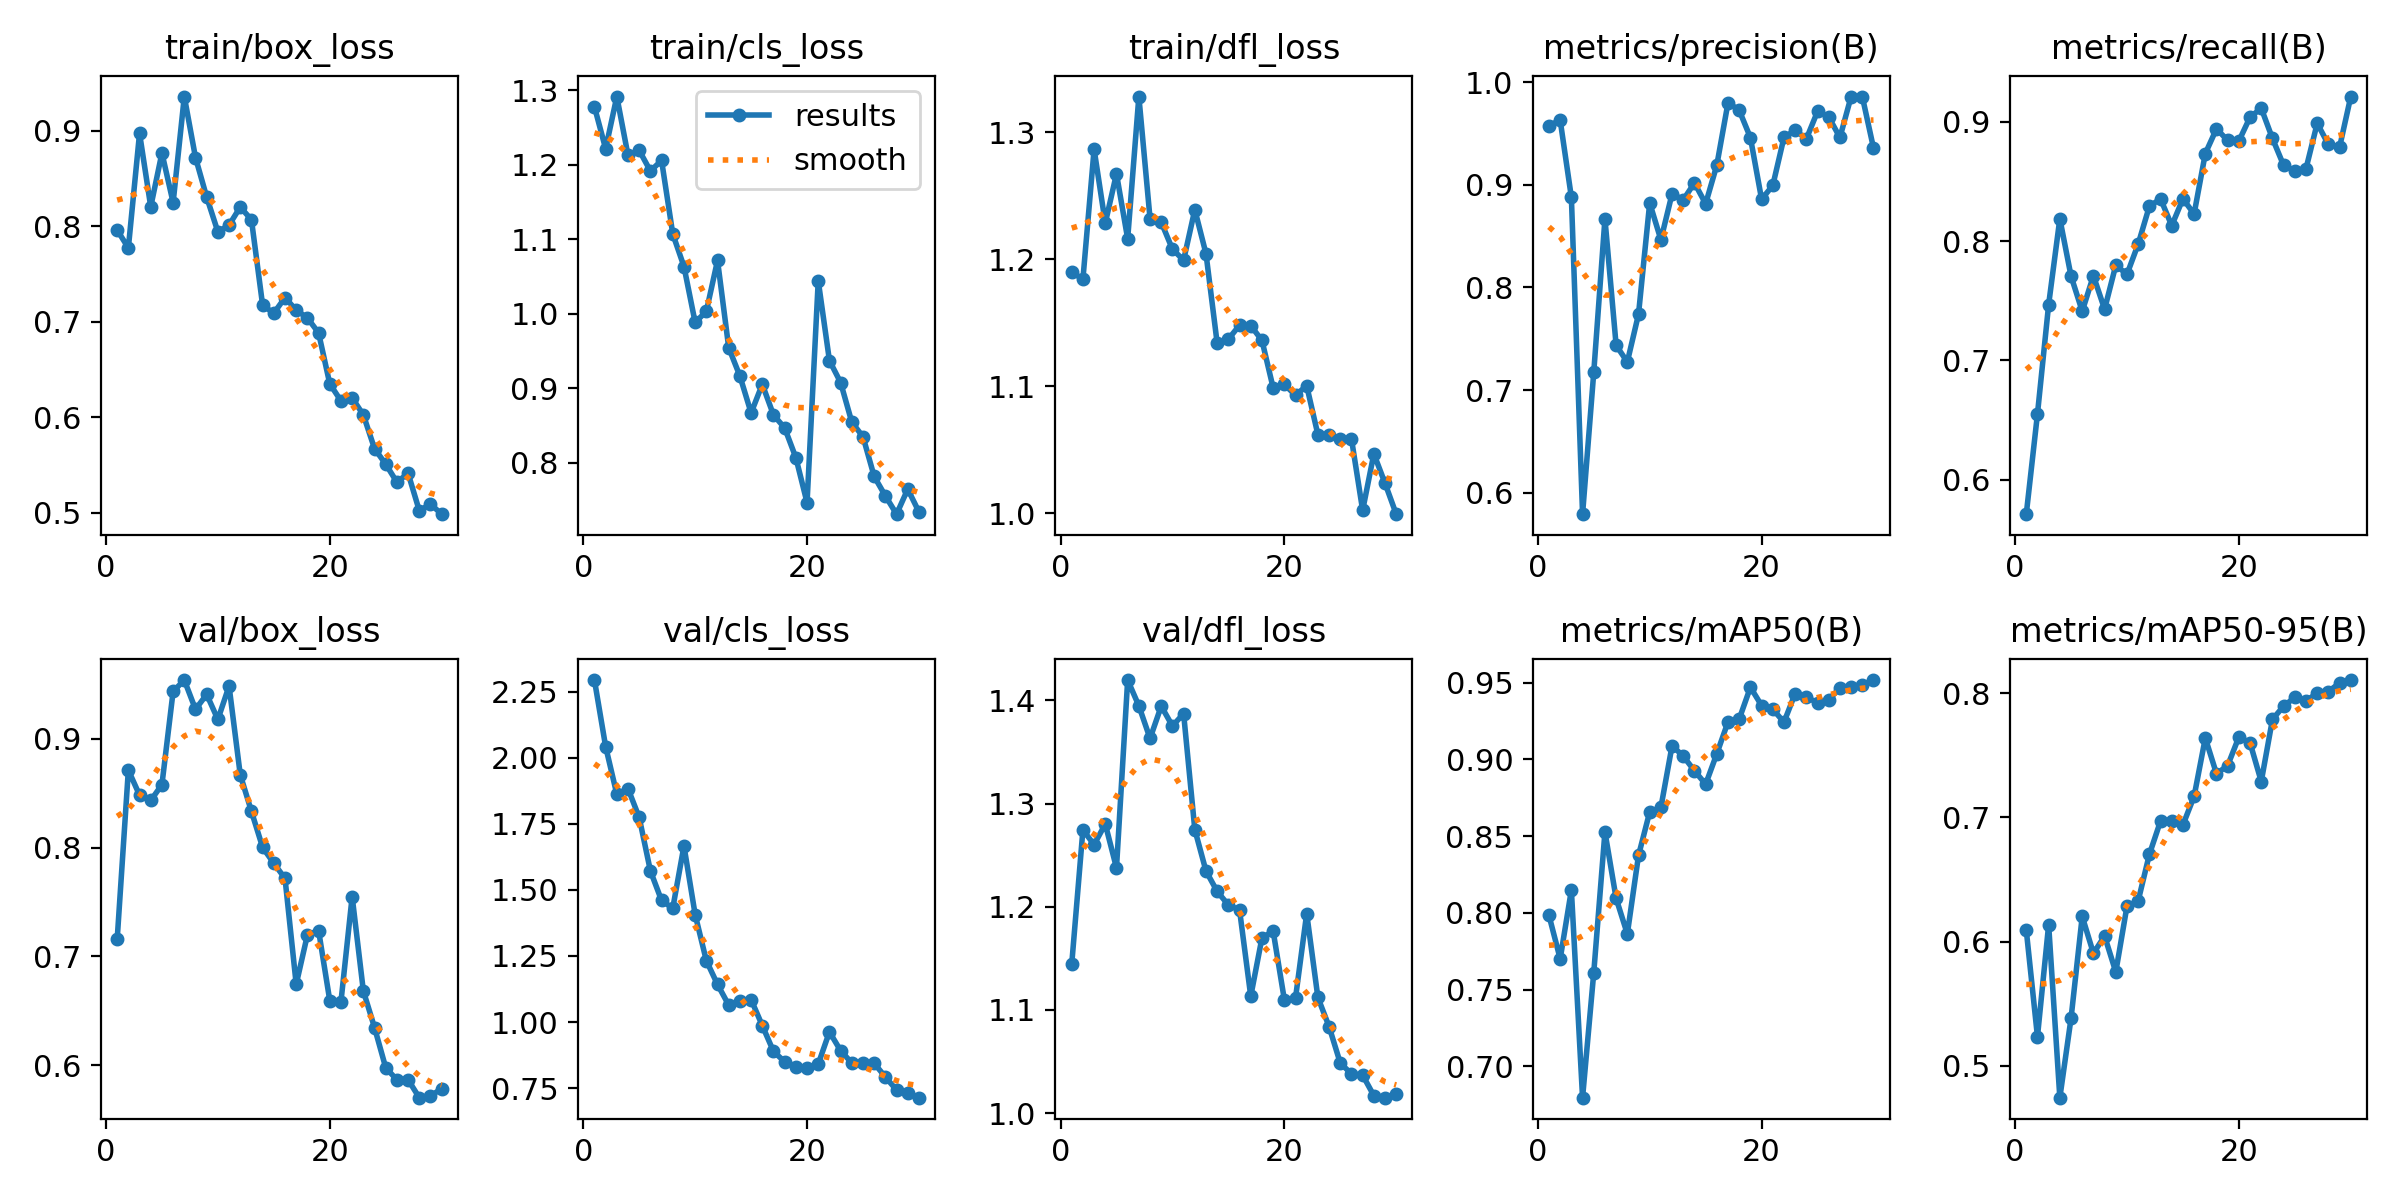

Values plotted in this chart, from the file beside it:
epoch, train/box_loss, train/cls_loss, train/dfl_loss, metrics/precision(B), metrics/recall(B), metrics/mAP50(B), metrics/mAP50-95(B), val/box_loss, val/cls_loss, val/dfl_loss, lr/pg0, lr/pg1, lr/pg2
1, 0.7963, 1.278, 1.19, 0.9576, 0.5711, 0.7983, 0.6092, 0.7157, 2.294, 1.144, 0.0004, 0.0004, 0.0004
2, 0.7775, 1.222, 1.184, 0.9628, 0.655, 0.77, 0.5233, 0.8714, 2.042, 1.274, 0.0007929, 0.0007929, 0.0007929
3, 0.8976, 1.292, 1.287, 0.8877, 0.7468, 0.8149, 0.6135, 0.8484, 1.862, 1.26, 0.001158, 0.001158, 0.001158
4, 0.8206, 1.213, 1.228, 0.5792, 0.8188, 0.6795, 0.4742, 0.8434, 1.883, 1.28, 0.001496, 0.001496, 0.001496
5, 0.8769, 1.22, 1.267, 0.7173, 0.7707, 0.761, 0.5381, 0.858, 1.774, 1.238, 0.001736, 0.001736, 0.001736
6, 0.825, 1.192, 1.216, 0.8668, 0.7412, 0.8528, 0.6202, 0.9437, 1.572, 1.42, 0.00167, 0.00167, 0.00167
7, 0.936, 1.206, 1.328, 0.7436, 0.771, 0.8094, 0.5905, 0.9542, 1.46, 1.395, 0.001604, 0.001604, 0.001604
8, 0.8721, 1.107, 1.232, 0.7273, 0.7429, 0.7863, 0.6044, 0.9273, 1.431, 1.363, 0.001538, 0.001538, 0.001538
9, 0.8307, 1.063, 1.229, 0.7739, 0.7798, 0.8374, 0.5755, 0.941, 1.666, 1.394, 0.001472, 0.001472, 0.001472
10, 0.7944, 0.9882, 1.208, 0.8822, 0.7722, 0.8658, 0.6284, 0.918, 1.407, 1.375, 0.001406, 0.001406, 0.001406
11, 0.8014, 1.003, 1.199, 0.8464, 0.7975, 0.8687, 0.6327, 0.9487, 1.232, 1.387, 0.00134, 0.00134, 0.00134
12, 0.8203, 1.072, 1.239, 0.8912, 0.8292, 0.909, 0.6702, 0.8671, 1.142, 1.275, 0.001274, 0.001274, 0.001274
13, 0.807, 0.9543, 1.204, 0.8853, 0.8354, 0.9021, 0.6971, 0.8334, 1.064, 1.235, 0.001208, 0.001208, 0.001208
14, 0.7175, 0.9162, 1.134, 0.9017, 0.813, 0.8927, 0.6972, 0.8003, 1.078, 1.215, 0.001142, 0.001142, 0.001142
15, 0.7092, 0.8667, 1.137, 0.8815, 0.8354, 0.8839, 0.6939, 0.7857, 1.085, 1.202, 0.001076, 0.001076, 0.001076
16, 0.7255, 0.9051, 1.148, 0.9192, 0.8228, 0.9038, 0.717, 0.7718, 0.9868, 1.197, 0.00101, 0.00101, 0.00101
17, 0.7124, 0.864, 1.148, 0.9799, 0.8734, 0.9245, 0.7639, 0.6744, 0.8892, 1.113, 0.000944, 0.000944, 0.000944
18, 0.7042, 0.8465, 1.136, 0.9725, 0.8941, 0.9264, 0.7351, 0.7198, 0.8498, 1.17, 0.000878, 0.000878, 0.000878
19, 0.6886, 0.8066, 1.099, 0.9458, 0.8844, 0.9471, 0.7417, 0.7239, 0.83, 1.176, 0.000812, 0.000812, 0.000812
20, 0.6352, 0.7462, 1.101, 0.8858, 0.8839, 0.9352, 0.7647, 0.6595, 0.8272, 1.11, 0.000746, 0.000746, 0.000746
21, 0.6173, 1.044, 1.093, 0.8992, 0.9039, 0.9328, 0.76, 0.6585, 0.8413, 1.112, 0.00068, 0.00068, 0.00068
22, 0.6204, 0.9371, 1.1, 0.946, 0.9114, 0.9243, 0.7289, 0.7551, 0.963, 1.193, 0.000614, 0.000614, 0.000614
23, 0.6027, 0.9076, 1.062, 0.953, 0.8861, 0.943, 0.7789, 0.6684, 0.8919, 1.112, 0.000548, 0.000548, 0.000548
24, 0.5673, 0.8543, 1.062, 0.9446, 0.8635, 0.9404, 0.7896, 0.6346, 0.8452, 1.084, 0.000482, 0.000482, 0.000482
25, 0.5511, 0.8347, 1.058, 0.9714, 0.8589, 0.9371, 0.7966, 0.5977, 0.8439, 1.048, 0.000416, 0.000416, 0.000416
26, 0.5322, 0.7813, 1.058, 0.9658, 0.8608, 0.9391, 0.7935, 0.5866, 0.8443, 1.038, 0.00035, 0.00035, 0.00035
27, 0.5415, 0.7552, 1.002, 0.946, 0.8987, 0.9466, 0.8004, 0.5867, 0.7922, 1.037, 0.000284, 0.000284, 0.000284
28, 0.5023, 0.7307, 1.047, 0.9858, 0.881, 0.9473, 0.8014, 0.5702, 0.7431, 1.017, 0.000218, 0.000218, 0.000218
29, 0.5093, 0.7643, 1.024, 0.9858, 0.8788, 0.9487, 0.8082, 0.5718, 0.7302, 1.015, 0.000152, 0.000152, 0.000152
30, 0.4987, 0.7337, 0.9992, 0.9357, 0.9212, 0.9518, 0.8106, 0.5785, 0.7141, 1.018, 8.6e-05, 8.6e-05, 8.6e-05
